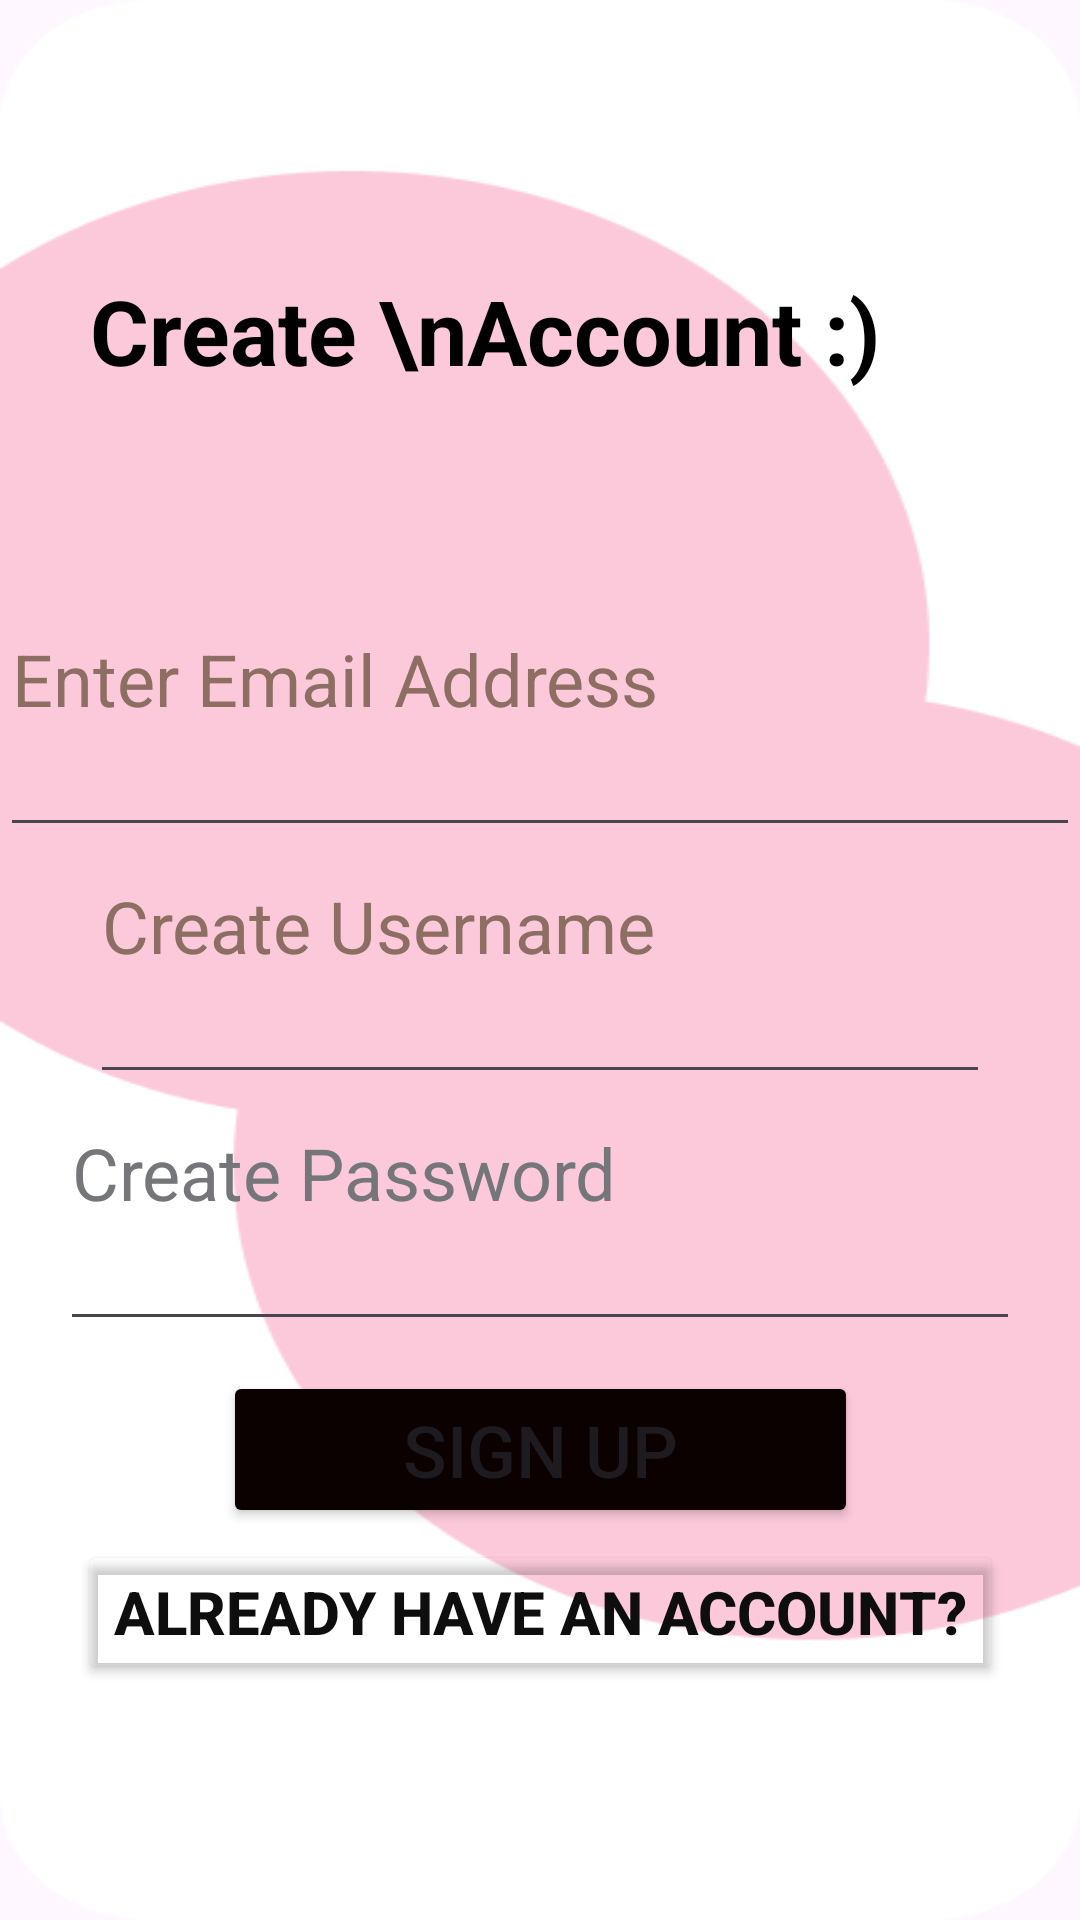

Write the Android layout XML for this screen, with the resource values it uses.
<!-- AndroidManifest.xml: application theme Theme.Chidinma -->
<!-- res/layout/activity_create_account.xml -->
<?xml version="1.0" encoding="utf-8"?>
    <androidx.constraintlayout.widget.ConstraintLayout xmlns:android="http://schemas.android.com/apk/res/android"
        xmlns:app="http://schemas.android.com/apk/res-auto"
        xmlns:tools="http://schemas.android.com/tools"
        android:layout_width="match_parent"
        android:layout_height="match_parent"
        android:background="@drawable/pink"
        tools:context=".CreateNewAccountActivity">

        <TextView
            android:id="@+id/createaccount"
            android:layout_width="match_parent"
            android:layout_height="wrap_content"
            android:text="Create \nAccount :)"
            app:layout_constraintTop_toTopOf="parent"
            android:layout_marginHorizontal="30dp"
            android:layout_marginTop="90dp"
            android:textSize="30sp"
            android:textColor="#000"
            android:textStyle="bold"/>

        <EditText
            android:id="@+id/Enteremail"
            android:layout_width="wrap_content"
            android:layout_height="wrap_content"
            android:layout_marginTop="200dp"
            android:autofillHints="username"
            android:ems="13"
            android:hint="Enter Email Address"
            android:inputType="textEmailAddress"
            android:paddingBottom="40dp"
            android:textColorHint="#8D6E63"
            android:textSize="24dp"
            app:layout_constraintEnd_toEndOf="parent"
            app:layout_constraintStart_toStartOf="parent"
            app:layout_constraintTop_toTopOf="parent" />

        <EditText
            android:id="@+id/createusername"
            android:layout_width="match_parent"
            android:layout_height="wrap_content"
            android:layout_marginHorizontal="30dp"
            android:layout_marginTop="0dp"
            android:hint="Create Username"
            android:inputType="text"
            android:paddingBottom="40dp"
            android:textColor="@color/material_dynamic_neutral40"
            android:textColorHint="#8D6E63"
            android:textSize="24dp"
            app:layout_constraintTop_toBottomOf="@+id/Enteremail"
            tools:layout_editor_absoluteX="30dp"
            tools:ignore="Autofill,VisualLintTextFieldSize" />

        <EditText
            android:id="@+id/createpassword"
            android:layout_width="match_parent"
            android:layout_height="wrap_content"
            android:layout_marginHorizontal="20dp"
            android:layout_marginTop="0dp"
            android:hint="Create Password"
            android:inputType="textPassword"
            android:paddingBottom="40dp"
            android:textColorHint="@color/material_dynamic_neutral50"
            android:textSize="24sp"
            app:layout_constraintEnd_toEndOf="parent"
            app:layout_constraintTop_toBottomOf="@+id/createusername"
            tools:ignore="VisualLintTextFieldSize" />

        <Button
            android:id="@+id/signupbutton"
            android:layout_width="wrap_content"
            android:layout_height="wrap_content"
            android:layout_marginTop="10dp"
            android:paddingHorizontal="60dp"
            android:text="Sign Up"
            android:textSize="24dp"
            android:backgroundTint="@color/black"
            app:layout_constraintEnd_toEndOf="parent"
            app:layout_constraintStart_toStartOf="parent"
            app:layout_constraintTop_toBottomOf="@id/createpassword" />

    <Button
        android:id="@+id/AlreadyHAaccount"
        android:layout_width="wrap_content"
        android:layout_height="wrap_content"
        android:layout_marginBottom="4dp"
        android:backgroundTint="@android:color/transparent"
        android:text="Already Have An Account?"
        android:textColor="#0E0E0E"
        android:layout_marginTop="4dp"
        android:textSize="20sp"
        android:textStyle="bold"
        app:layout_constraintTop_toBottomOf="@+id/signupbutton"
        app:layout_constraintEnd_toEndOf="parent"
        app:layout_constraintStart_toStartOf="parent"/>


</androidx.constraintlayout.widget.ConstraintLayout>
<!-- resources referenced by this layout -->
<resources>
  <color name="black">#0B0100</color>
  <!-- drawable pink: png bitmap (drawable, 9279 bytes) -->
  <style name="Theme.Chidinma" parent="Base.Theme.Chidinma" />
  <style name="Base.Theme.Chidinma" parent="Theme.Material3.DayNight.NoActionBar">
          
          
      </style>
</resources>
